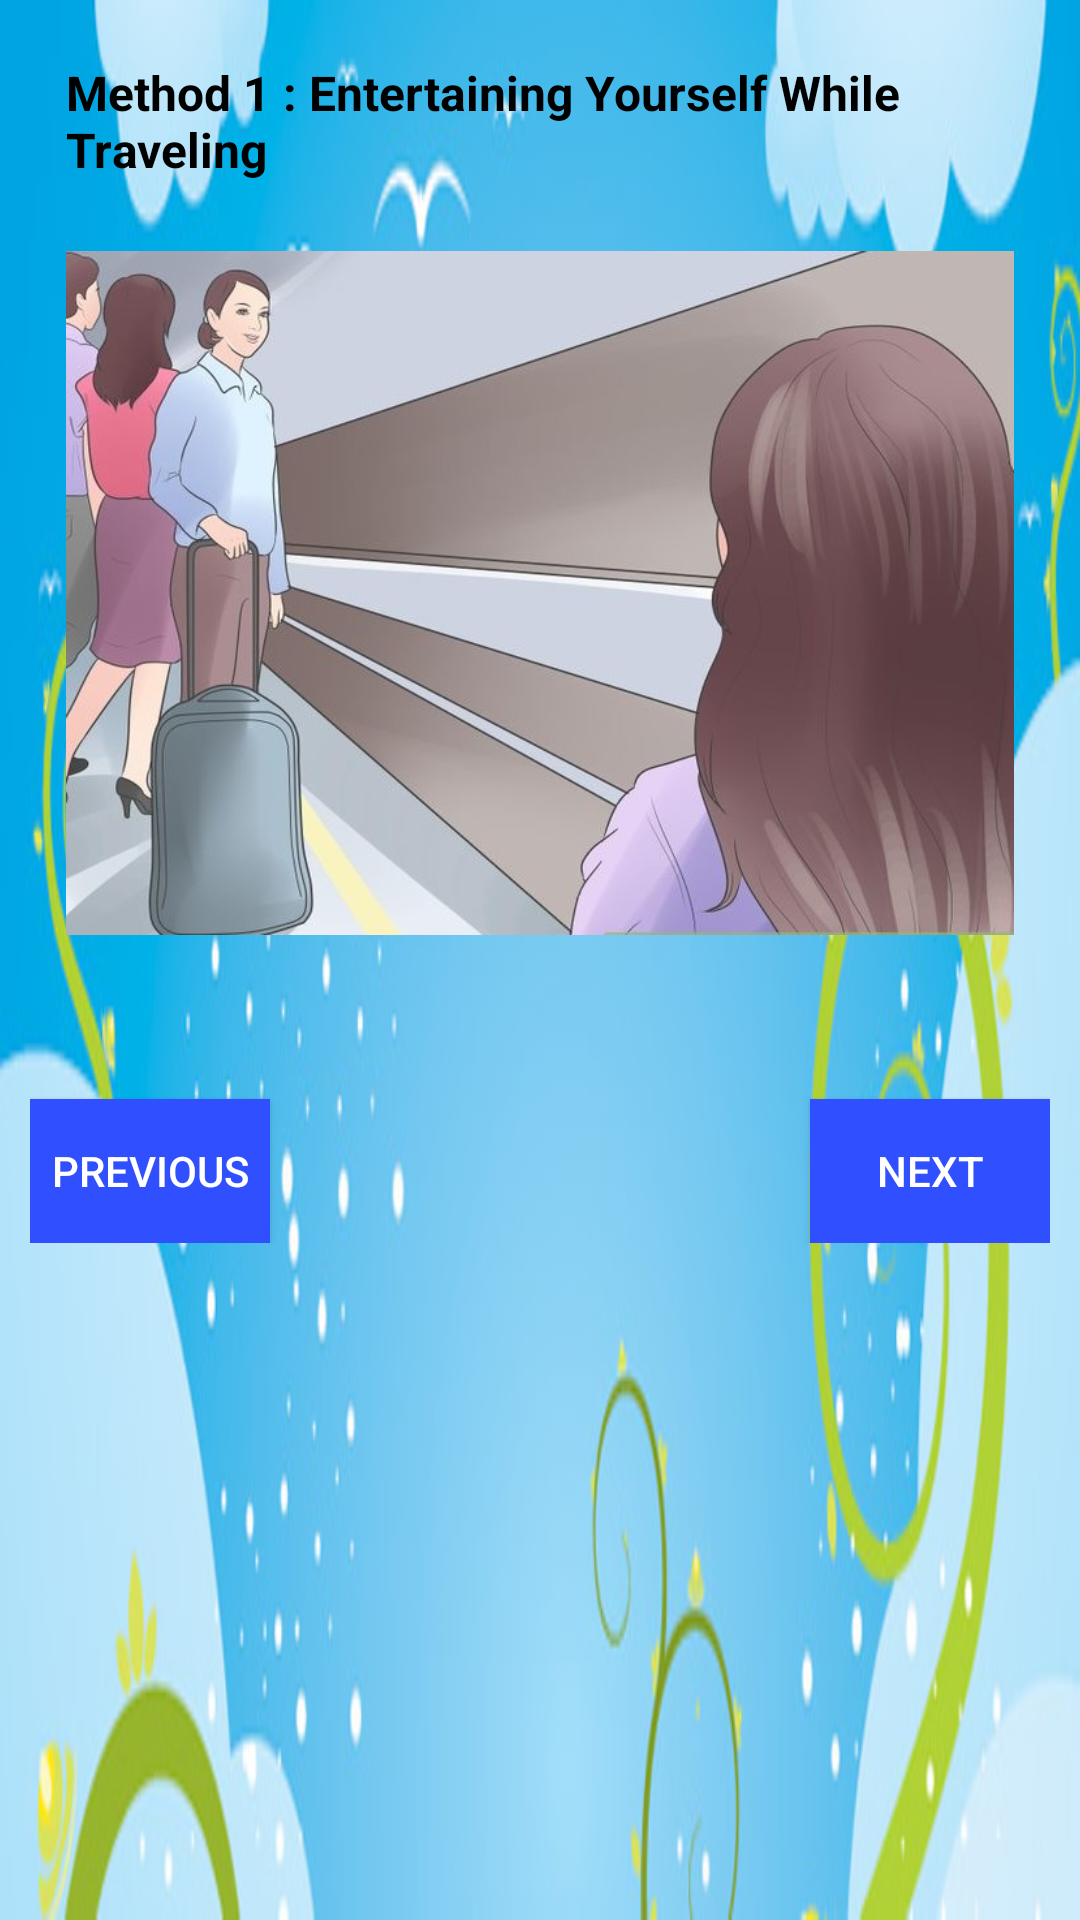

Layout XML and referenced resources for this Android screen:
<!-- AndroidManifest.xml: application theme AppTheme -->
<!-- res/layout/activity_entertaining_yourself_while_traveling.xml -->
<ScrollView
    xmlns:android="http://schemas.android.com/apk/res/android"
    xmlns:tools="http://schemas.android.com/tools"
    tools:context="com.example.android.whattodowhenyourebored.Entertaining_yourself_while_traveling"
    android:layout_width="match_parent"
    android:layout_height="match_parent"
    android:background="@drawable/background"
    >
    <RelativeLayout
        android:layout_width="match_parent"
        android:layout_height="match_parent"
        android:layout_margin="10dp"
        android:paddingBottom="12dp"

       >
        <TextView
            android:id="@+id/title_text_view"
            android:layout_width="wrap_content"
            android:layout_height="wrap_content"
            android:layout_marginTop="10dp"
            android:layout_marginLeft="12dp"
            android:textStyle="bold"
            android:text="Method 1 : Entertaining Yourself While Traveling"
            android:textColor="@android:color/black"
            android:textSize="16sp" />
        <ImageView
            android:id="@+id/method1_image"
            android:layout_width="wrap_content"
            android:layout_height="250dp"
            android:layout_margin="12dp"
            android:src="@drawable/method1"
            android:layout_below="@+id/title_text_view"
            />
        <TextView
            android:id="@+id/body_text_view_1"
            android:layout_width="wrap_content"
            android:layout_height="wrap_content"
            android:text=""
            android:textColor="@android:color/black"
            android:textSize="16sp"
            android:layout_below="@+id/method1_image"
            android:layout_margin="5dp"
            />
        <Button
            android:id="@+id/previous_button"
            android:layout_width="80dp"
            android:layout_height="wrap_content"
            android:text="Previous"
            android:textColor="@android:color/white"
            android:layout_alignParentLeft="true"
            android:background="#304FFE"
            android:onClick="previousButton_1"
            android:layout_below="@+id/body_text_view_1"
            />
        <Button
            android:id="@+id/next_button"
            android:layout_width="80dp"
            android:layout_height="wrap_content"
            android:text="Next"
            android:textColor="@android:color/white"
            android:background="#304FFE"
            android:layout_alignParentRight="true"
            android:layout_below="@+id/body_text_view_1"
            android:onClick="nextButton_1"
            />
        <Button
            android:id="@+id/home_button_1"
            android:layout_width="80dp"
            android:layout_height="wrap_content"
            android:text="Home"
            android:textColor="@android:color/white"
            android:layout_centerHorizontal="true"
            android:background="#304FFE"
            android:onClick="homeButton_1"
            android:layout_below="@+id/body_text_view_1"
            android:visibility="gone"
            />

    </RelativeLayout>
</ScrollView>
<!-- resources referenced by this layout -->
<resources>
  <!-- drawable background: jpg bitmap (drawable, 48182 bytes) -->
  <!-- drawable method1: jpg bitmap (drawable, 75345 bytes) -->
  <style name="AppTheme" parent="Theme.AppCompat.Light.DarkActionBar">
          
          
         <item name="colorPrimary">#0099FF</item>
      </style>
</resources>
